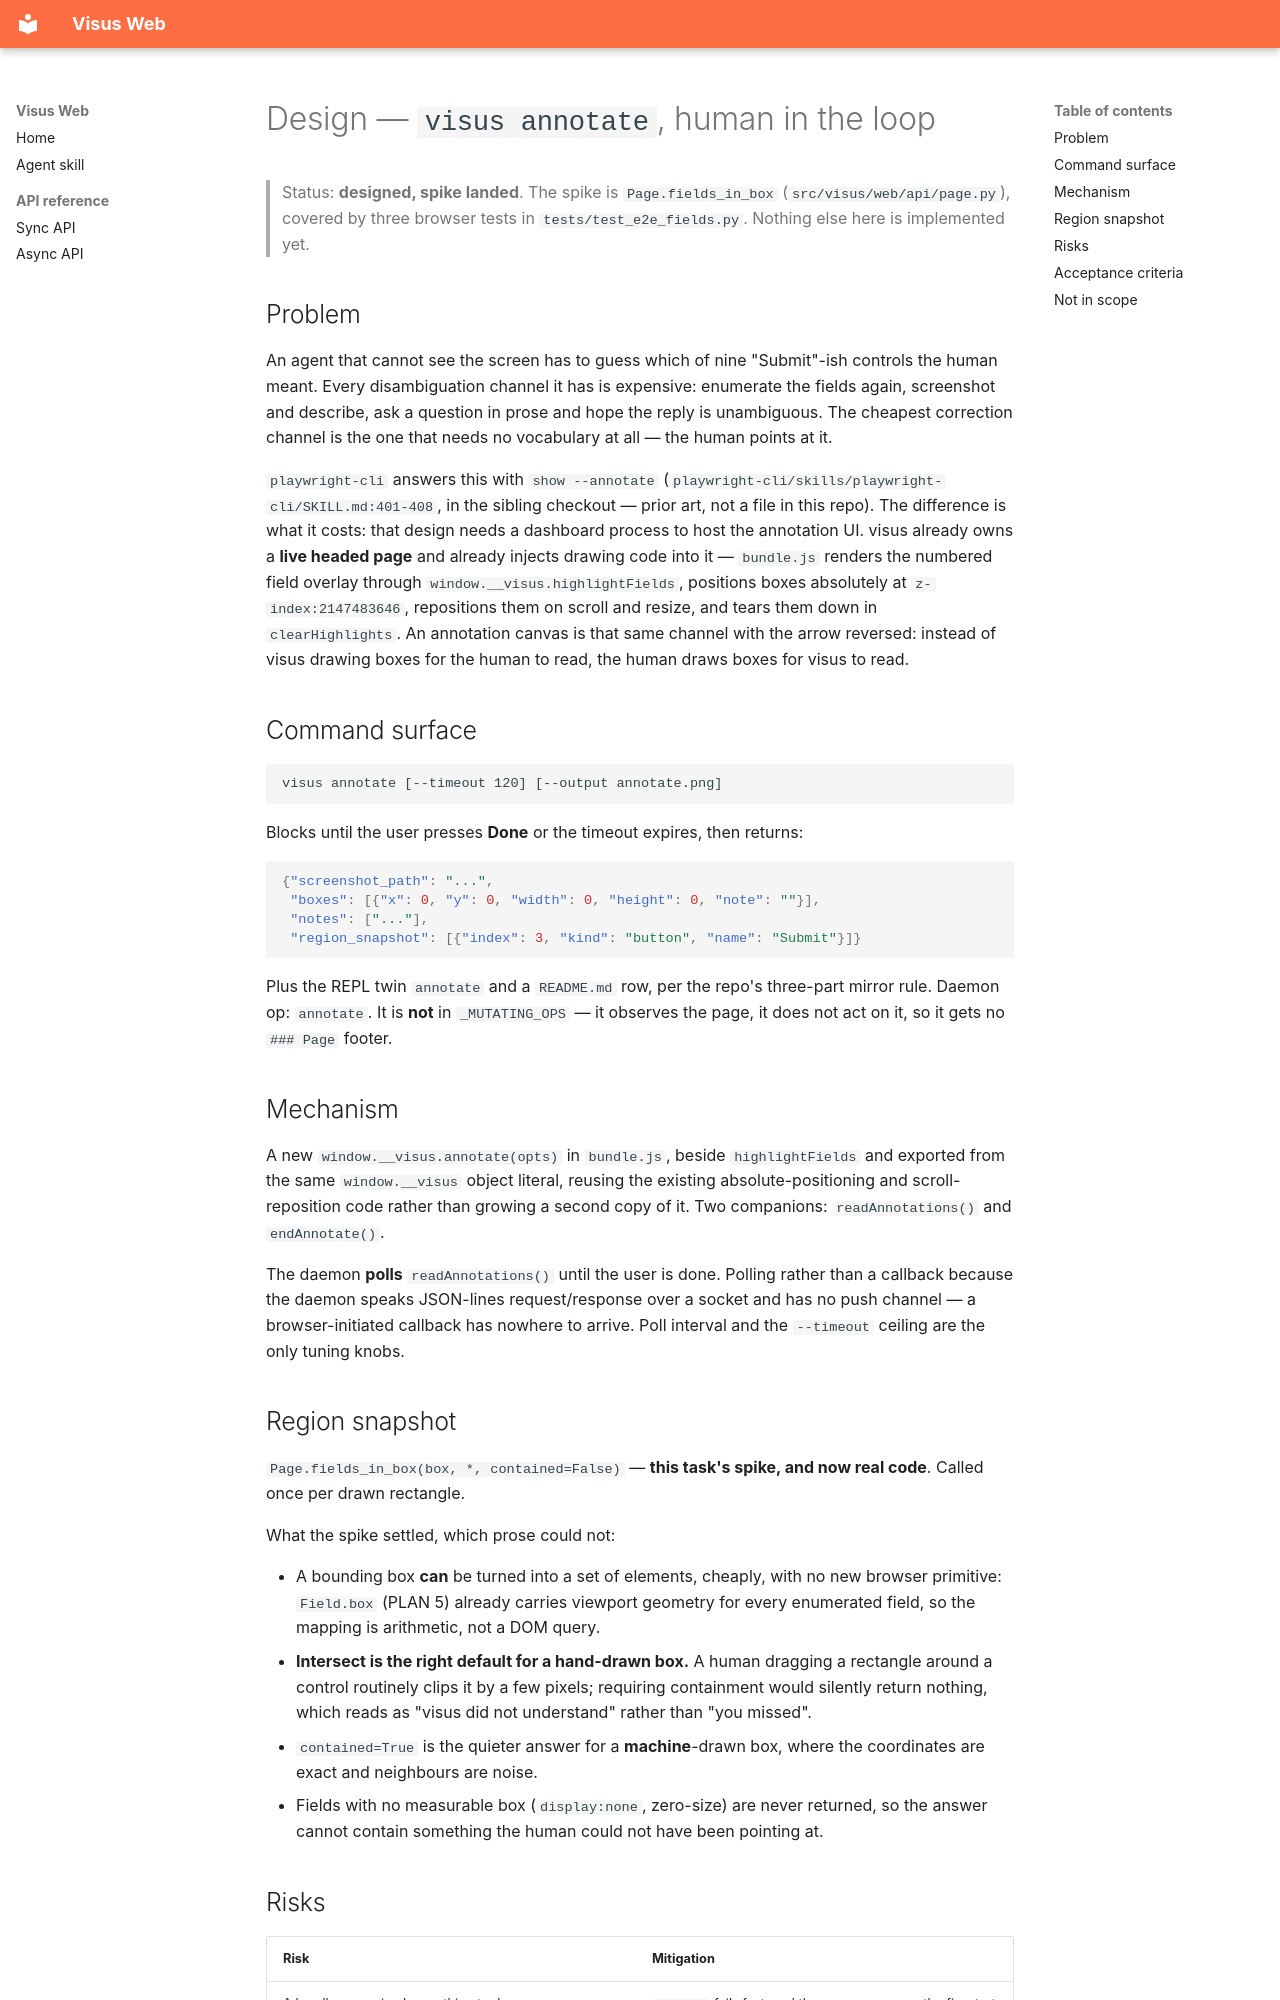

repository: botvisus/visus-framework-web · page: design/annotate/index.html · generator: mkdocs

# Design — `visus annotate`, human in the loop

> Status: **designed, spike landed**. The spike is `Page.fields_in_box`
> (`src/visus/web/api/page.py`), covered by three browser tests in
> `tests/test_e2e_fields.py`. Nothing else here is implemented yet.

## Problem

An agent that cannot see the screen has to guess which of nine "Submit"-ish
controls the human meant. Every disambiguation channel it has is expensive:
enumerate the fields again, screenshot and describe, ask a question in prose and
hope the reply is unambiguous. The cheapest correction channel is the one that
needs no vocabulary at all — the human points at it.

`playwright-cli` answers this with `show --annotate`
(`playwright-cli/skills/playwright-cli/SKILL.md:401-408`, in the sibling
checkout — prior art, not a file in this repo). The difference is what it costs:
that design needs a dashboard process to host the annotation UI. visus already
owns a **live headed page** and already injects drawing code into it —
`bundle.js` renders the numbered field overlay through
`window.__visus.highlightFields`, positions boxes absolutely at
`z-index:2147483646`, repositions them on scroll and resize, and tears them down
in `clearHighlights`. An annotation canvas is that same channel with the arrow
reversed: instead of visus drawing boxes for the human to read, the human draws
boxes for visus to read.

## Command surface

```
visus annotate [--timeout 120] [--output annotate.png]
```

Blocks until the user presses **Done** or the timeout expires, then returns:

```json
{"screenshot_path": "...",
 "boxes": [{"x": 0, "y": 0, "width": 0, "height": 0, "note": ""}],
 "notes": ["..."],
 "region_snapshot": [{"index": 3, "kind": "button", "name": "Submit"}]}
```

Plus the REPL twin `annotate` and a `README.md` row, per the repo's three-part
mirror rule. Daemon op: `annotate`. It is **not** in `_MUTATING_OPS` — it
observes the page, it does not act on it, so it gets no `### Page` footer.

## Mechanism

A new `window.__visus.annotate(opts)` in `bundle.js`, beside `highlightFields`
and exported from the same `window.__visus` object literal, reusing the existing
absolute-positioning and scroll-reposition code rather than growing a second
copy of it. Two companions: `readAnnotations()` and `endAnnotate()`.

The daemon **polls** `readAnnotations()` until the user is done. Polling rather
than a callback because the daemon speaks JSON-lines request/response over a
socket and has no push channel — a browser-initiated callback has nowhere to
arrive. Poll interval and the `--timeout` ceiling are the only tuning knobs.

## Region snapshot

`Page.fields_in_box(box, *, contained=False)` — **this task's spike, and now
real code**. Called once per drawn rectangle.

What the spike settled, which prose could not:

- A bounding box **can** be turned into a set of elements, cheaply, with no new
  browser primitive: `Field.box` (PLAN 5) already carries viewport geometry for
  every enumerated field, so the mapping is arithmetic, not a DOM query.
- **Intersect is the right default for a hand-drawn box.** A human dragging a
  rectangle around a control routinely clips it by a few pixels; requiring
  containment would silently return nothing, which reads as "visus did not
  understand" rather than "you missed".
- `contained=True` is the quieter answer for a **machine**-drawn box, where the
  coordinates are exact and neighbours are noise.
- Fields with no measurable box (`display:none`, zero-size) are never returned,
  so the answer cannot contain something the human could not have been pointing
  at.
